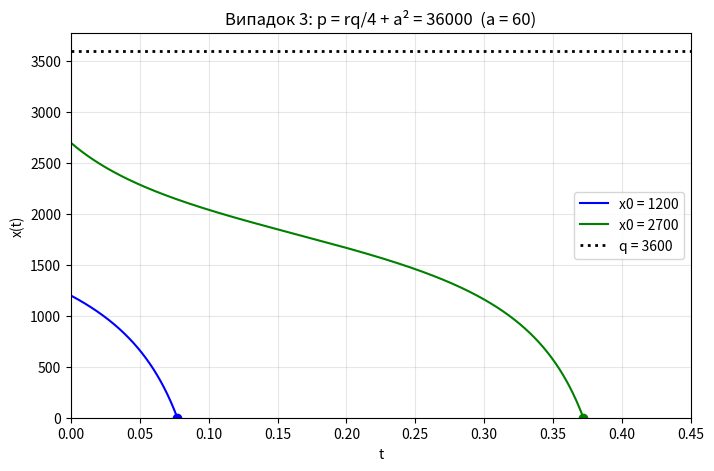

Write Python code to recreate this figure.
# Модель: dx/dt = r*x*(1 - x/q) - p
# Випадок 3: квота p > rq/4,  p = rq/4 + a^2  (дійсних стаціонарних точок немає)
import numpy as np
import matplotlib.pyplot as plt
from scipy.integrate import solve_ivp

# Вихідні дані: N – номер за списком групи
N = 12
r = 2*N if N <= 8 else (3*N if N <= 16 else 4*N)          # темп росту
q = 200*N if N <= 8 else (300*N if N <= 16 else 400*N)    # ємність середовища
print(f"N = {N}:  r = {r},  q = {q}")

# Випадок 3: p = rq/4 + a^2
a = 60
p = r*q/4 + a**2
print(f"\nВипадок 3. a = {a},  p = rq/4 + a^2 = {p:g}")

b, c = np.roots([-r/q, r, -p])               
print(f"Корені: {b:.0f}, {c:.0f}  -> комплексні, дійсних стаціонарних точок немає")

def d1(t, x):                                 # права частина рівняння
    return r*x*(1 - x/q) - p

def extinct(t, x):                            # подія: популяція вимерла (x = 0)
    return x[0]
extinct.terminal = True

T = 0.45                                       # проміжок часу для графіка
x0_list = [q//3, 3*q//4]                       # x0 = q/3,  x0 = 3q/4
colors = ["blue", "green"]

plt.figure(figsize=(8, 5))
for x0, col in zip(x0_list, colors):
    sol = solve_ivp(d1, [0, T], [x0], events=extinct, max_step=0.0005)  # аналог dsolve
    plt.plot(sol.t, sol.y[0], color=col, label=f"x0 = {x0}")
    te = sol.t_events[0][0]
    plt.plot(te, 0, "o", color=col)
    print(f"x0 = {x0}: популяція вимирає за час t* ≈ {te:.4f}")

plt.axhline(q, color="black", ls=":", lw=2, label=f"q = {q}")
plt.xlim(0, T); plt.ylim(0, q*1.05)
plt.xlabel("t"); plt.ylabel("x(t)")
plt.title(f"Випадок 3: p = rq/4 + a² = {p:g}  (a = {a})")
plt.legend(); plt.grid(alpha=.3)
plt.savefig("case3.png", dpi=130, bbox_inches="tight")
plt.show()

# Висновок: незалежно від початкової чисельності популяція прямує до нуля (вимирає за скінченний час).
